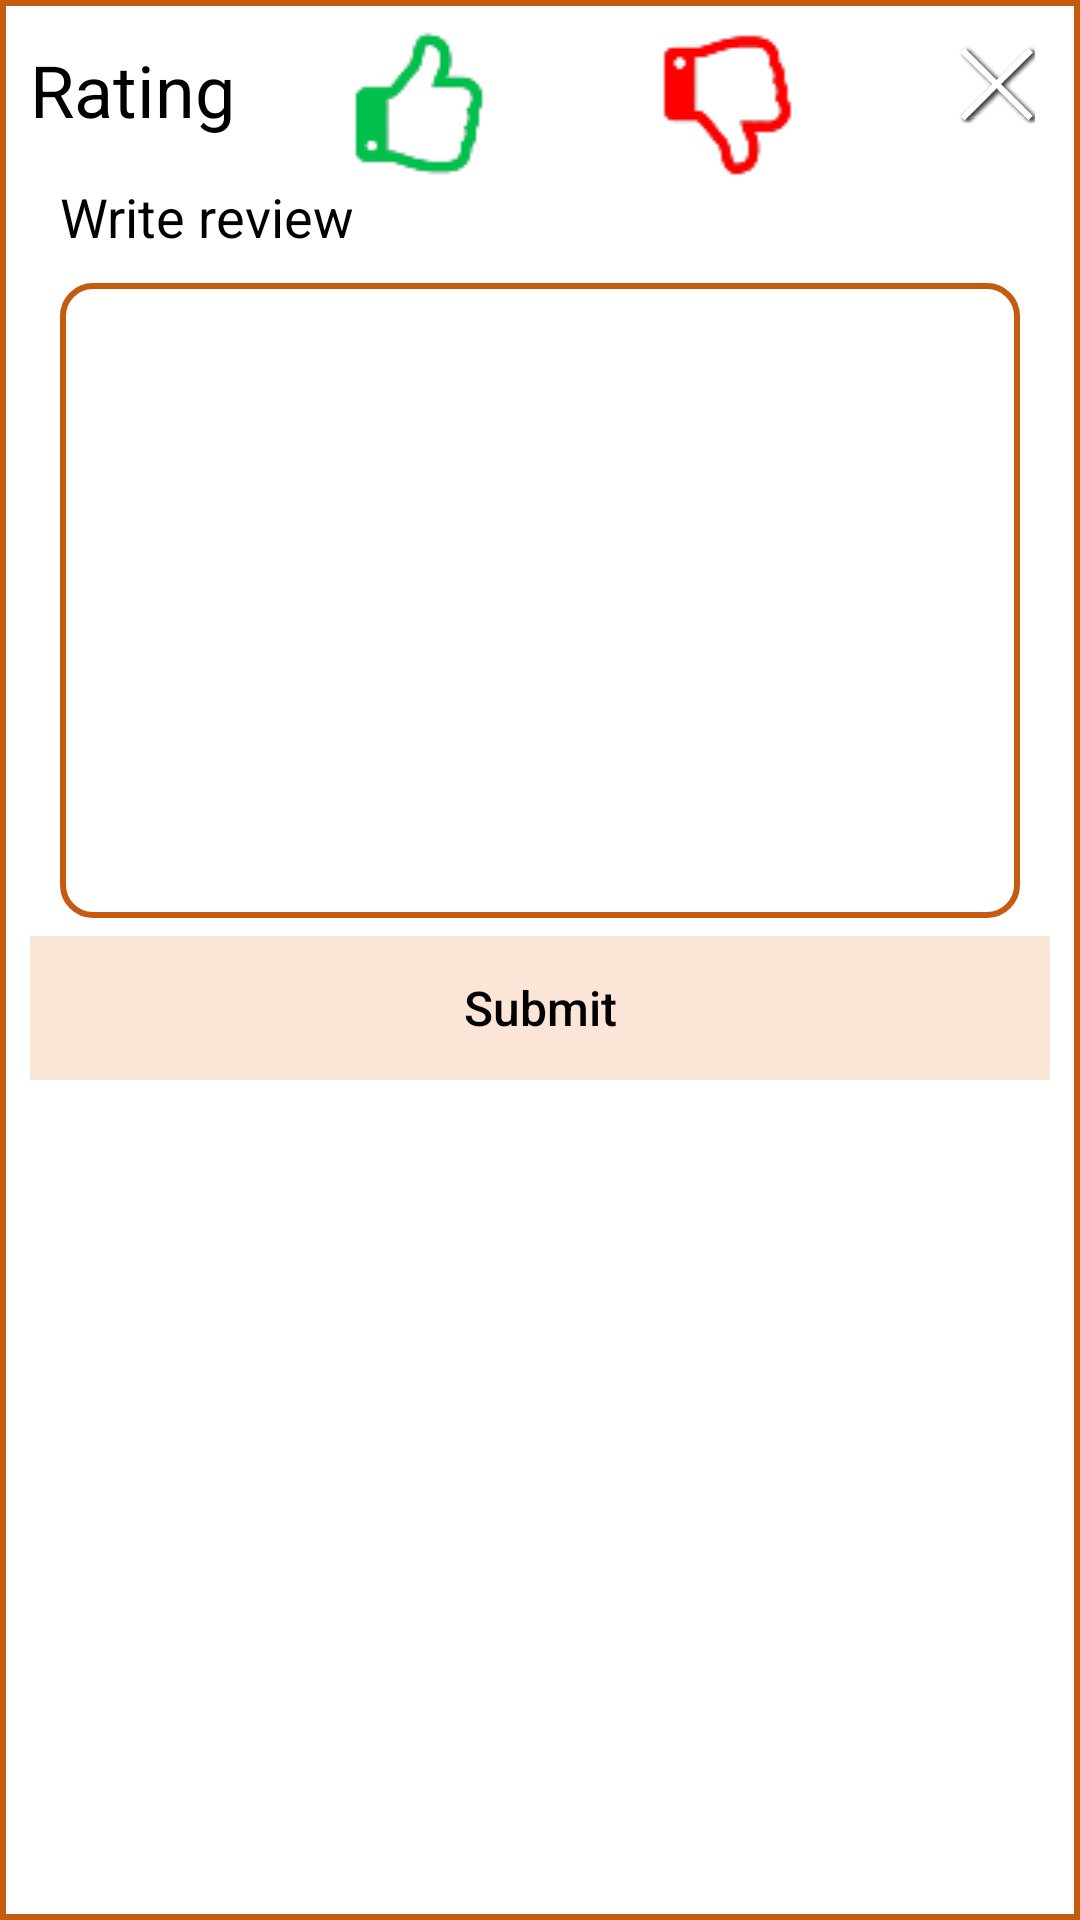

Reconstruct the res/layout file that produces this screen, plus the resources it refers to.
<!-- AndroidManifest.xml: application theme Theme.MyApplication -->
<!-- res/layout/activity_review.xml -->
<?xml version="1.0" encoding="utf-8"?>
<LinearLayout xmlns:android="http://schemas.android.com/apk/res/android"
    android:layout_width="280dp"
    android:layout_height="wrap_content"
    android:layout_gravity="center">

    <LinearLayout
        android:layout_width="match_parent"
        android:layout_height="match_parent"
        android:layout_weight="0.1"
        android:orientation="vertical"
        android:background="@drawable/shape31">
        <LinearLayout
            android:layout_width="match_parent"
            android:layout_height="wrap_content">
            <TextView
                android:layout_width="wrap_content"
                android:layout_height="match_parent"
                android:layout_marginLeft="10dp"
                android:gravity="center"
                android:text="Rating"
                android:textSize="24dp"
                android:textColor="@color/black">
            </TextView>
            <LinearLayout
                android:layout_width="wrap_content"
                android:layout_height="wrap_content"
                android:layout_marginTop="10dp"
                android:layout_marginLeft="10dp"
                android:layout_marginRight="10dp"
                android:layout_weight="0.1">
                <ImageView
                    android:id="@+id/iv_good"
                    android:layout_width="wrap_content"
                    android:layout_height="wrap_content"
                    android:layout_weight="0.1"
                    android:src="@drawable/good">
                </ImageView>
                <ImageView
                    android:id="@+id/iv_bad"
                    android:layout_width="wrap_content"
                    android:layout_height="wrap_content"
                    android:layout_weight="0.1"
                    android:src="@drawable/bad">
                </ImageView>
            </LinearLayout>
            <Button
                android:id="@+id/btn_close"
                android:layout_width="?actionBarSize"
                android:layout_height="?actionBarSize"
                android:background="@drawable/goback"/>
        </LinearLayout>
        <LinearLayout
            android:layout_width="match_parent"
            android:layout_height="300dp"
            android:layout_marginBottom="10dp"
            android:layout_marginLeft="10dp"
            android:layout_marginRight="10dp"
            android:orientation="vertical">
            <LinearLayout
                android:layout_width="match_parent"
                android:layout_height="wrap_content"
                android:orientation="horizontal"
                android:layout_marginBottom="10dp">
                <TextView
                    android:layout_width="wrap_content"
                    android:layout_height="wrap_content"
                    android:layout_marginLeft="10dp"
                    android:layout_gravity="bottom"
                    android:text="Write review"
                    android:textSize="18dp"
                    android:textColor="@color/black">
                </TextView>
            </LinearLayout>
            <LinearLayout
                android:layout_width="match_parent"
                android:layout_height="wrap_content"
                android:layout_weight="0.1"
                android:layout_marginBottom="6dp"
                android:orientation="vertical">
                <LinearLayout
                    android:layout_width="match_parent"
                    android:layout_height="match_parent"
                    android:gravity="center"
                    android:padding="8dp"
                    android:layout_marginRight="10dp"
                    android:layout_marginLeft="10dp"
                    android:background="@drawable/shape3">
                    <EditText
                        android:id="@+id/et_review"
                        android:layout_width="match_parent"
                        android:layout_height="wrap_content"
                        android:layout_gravity="top"
                        android:textSize="14sp"
                        android:textColor="@color/black">
                    </EditText>
                </LinearLayout>
            </LinearLayout>
            <LinearLayout
                android:layout_width="match_parent"
                android:layout_height="wrap_content"
                android:orientation="horizontal">
                <Button
                    android:id="@+id/btn_submit"
                    android:layout_width="match_parent"
                    android:layout_height="wrap_content"
                    android:background="@color/background"
                    android:textAllCaps="false"
                    android:text="Submit"
                    android:textColor="@color/black"
                    android:textSize="16sp">
                </Button>
            </LinearLayout>
        </LinearLayout>
    </LinearLayout>
</LinearLayout>
<!-- resources referenced by this layout -->
<resources>
  <color name="background">#FBE5D6</color>
  <color name="black">#FF000000</color>
  <!-- drawable bad: png bitmap (drawable, 2012 bytes) -->
  <!-- drawable goback: png bitmap (drawable, 20543 bytes) -->
  <!-- drawable good: png bitmap (drawable, 1985 bytes) -->
  <!-- drawable shape3 (drawable) -->
  <?xml version="1.0" encoding="utf-8"?>
  <shape xmlns:android="http://schemas.android.com/apk/res/android"
      android:padding="10dp"
      android:shape="rectangle"
      >
      <solid android:color="@color/white"></solid>
      <stroke
          android:width="2dp"
          android:color="@color/PColor2"/>
      <corners
          android:bottomLeftRadius="10dp"
          android:bottomRightRadius="10dp"
          android:topLeftRadius="10dp"
          android:topRightRadius="10dp"
          />
  </shape>
  <!-- drawable shape31 (drawable) -->
  <?xml version="1.0" encoding="utf-8"?>
  <shape xmlns:android="http://schemas.android.com/apk/res/android"
      android:padding="10dp"
      android:shape="rectangle"
      >
      <solid android:color="@color/white"></solid>
      <stroke
          android:width="2dp"
          android:color="@color/PColor2"/>
  </shape>
  <style name="Theme.MyApplication" parent="Theme.AppCompat.NoActionBar">
          
          <item name="colorPrimaryVariant">@color/PColor1</item>
          <item name="colorOnPrimary">@color/PColor1</item>
          
          <item name="colorSecondary">@color/teal_200</item>
          <item name="colorSecondaryVariant">@color/teal_700</item>
          <item name="colorOnSecondary">@color/PColor1</item>
          
          <item name="android:statusBarColor">@color/PColor1</item>
          <item name="android:windowLightStatusBar">true</item>
          
  
          <item name="windowActionBar">false</item>
          <item name="windowNoTitle">true</item>
  
      </style>
  <color name="white">#FFFFFFFF</color>
  <color name="PColor2">#C55A11</color>
  <color name="PColor1">#843C0C</color>
  <color name="teal_200">#FF03DAC5</color>
  <color name="teal_700">#FF018786</color>
</resources>
